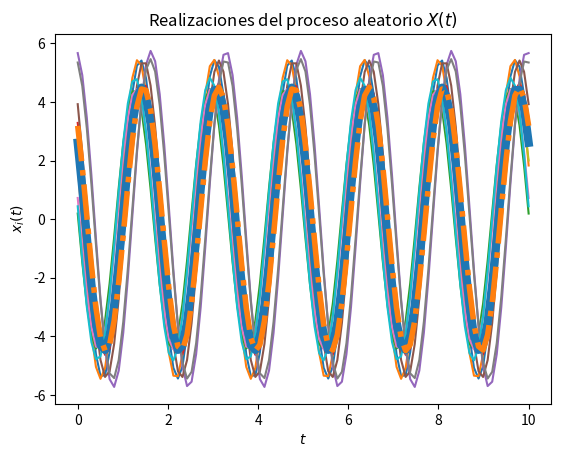
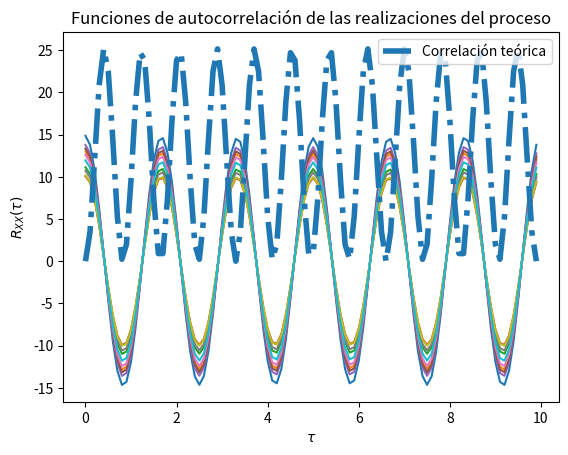

Write Python code to recreate these figures, in order.
# Los parámetros T, t_final y N son elegidos arbitrariamente

import numpy as np
from scipy import stats
import matplotlib.pyplot as plt

# Parte a) con Omega (la frecuencia) constante
W = 2*np.pi*60

# Variables aleatorias C, T y Z
vaC = stats.norm(5, np.sqrt(0.2))
vaZ = stats.uniform(0, np.pi/2)

# Creación del vector de tiempo
T = 100			# número de elementos
t_final = 10	# tiempo en segundos
t = np.linspace(0, t_final, T)

# Inicialización del proceso aleatorio X(t) con N realizaciones
N = 10
X_t = np.empty((N, len(t)))	# N funciones del tiempo x(t) con T puntos

# Creación de las muestras del proceso x(t) (C Z independientes)
for i in range(N):
	C = vaC.rvs()
	Z = vaZ.rvs()
	x_t = C * np.cos(W*t + Z)
	X_t[i,:] = x_t
	plt.plot(t, x_t)

# Promedio de las N realizaciones en cada instante (cada punto en t)
P = [np.mean(X_t[:,i]) for i in range(len(t))]
plt.plot(t, P, lw=6)

# Graficar el resultado teórico del valor esperado
E = 10/np.pi *( np.cos(W*t) - np.sin(W*t))
plt.plot(t, E, '-.', lw=4)

# Mostrar las realizaciones, y su promedio calculado y teórico
plt.title('Realizaciones del proceso aleatorio $X(t)$')
plt.xlabel('$t$')
plt.ylabel('$x_i(t)$')
plt.show()

# Parte b) con Omega (la frecuencia) y Theta (Z) constante		    
Theta = np.pi/2		       
	       
# Inicialización del proceso aleatorio X(t) con N realizaciones
	       
X_t2 = np.empty((N, len(t)))	# N funciones del tiempo x(t) con T puntos

for i in range(N):
	C2 = vaC.rvs()
	x_t2 = C2 * np.cos(W*t + Theta)
	X_t2[i,:] = x_t2	       

# Promedio de las N realizaciones en cada instante (cada punto en t)
P2 = [np.mean(X_t2[:,i]) for i in range(len(t))]
	       
# T valores de desplazamiento tau
desplazamiento2 = np.arange(T)
taus2 = desplazamiento2/t_final	       


# Inicialización de matriz de valores de correlación para las N funciones
corr2 = np.empty((N, len(desplazamiento2)))

# Nueva figura para la autocorrelación
plt.figure()

# Cálculo de correlación para cada valor de tau
for n in range(N):
	for i, tau in enumerate(desplazamiento2):
		corr2[n, i] = np.correlate(X_t2[n,:], np.roll(X_t2[n,:], tau))/T
	plt.plot(taus2, corr2[n,:])

# Valor teórico de correlación
Rxx2 = 25.2 * np.cos(W*t+Theta)*np.cos(W*(t+taus2)+Theta)

# Gráficas de correlación para cada realización y la
plt.plot(taus2, Rxx2, '-.', lw=4, label='Correlación teórica')
plt.title('Funciones de autocorrelación de las realizaciones del proceso')
plt.xlabel(r'$\tau$')
plt.ylabel(r'$R_{XX}(\tau)$')
plt.legend()
plt.show()  	    
